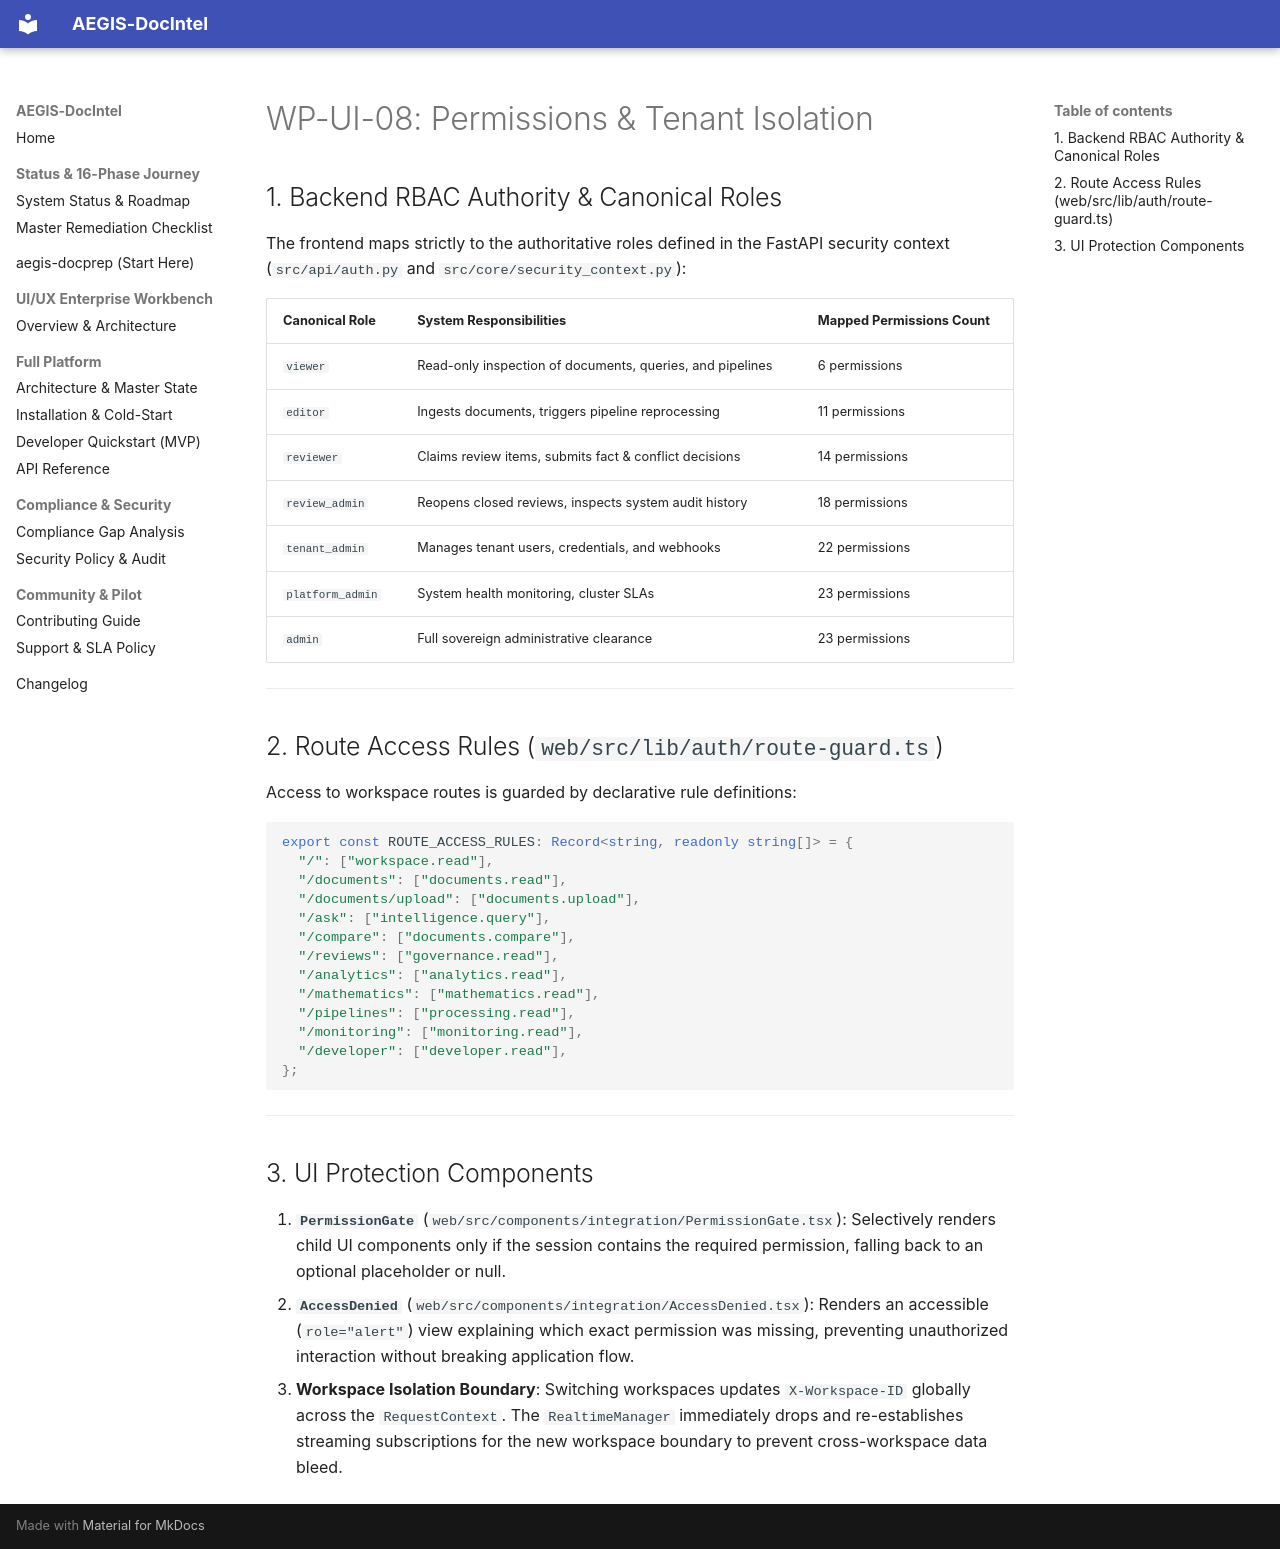

repository: SahilKhutey/AEGIS-DocIntel · page: ui-ux/wp-ui-08-integration-ux-validation/06-permissions-and-tenant-isolation/index.html · generator: mkdocs

# WP-UI-08: Permissions & Tenant Isolation

## 1. Backend RBAC Authority & Canonical Roles

The frontend maps strictly to the authoritative roles defined in the FastAPI security context (`src/api/auth.py` and `src/core/security_context.py`):

| Canonical Role | System Responsibilities | Mapped Permissions Count |
| :--- | :--- | :--- |
| `viewer` | Read-only inspection of documents, queries, and pipelines | 6 permissions |
| `editor` | Ingests documents, triggers pipeline reprocessing | 11 permissions |
| `reviewer` | Claims review items, submits fact & conflict decisions | 14 permissions |
| `review_admin` | Reopens closed reviews, inspects system audit history | 18 permissions |
| `tenant_admin` | Manages tenant users, credentials, and webhooks | 22 permissions |
| `platform_admin` | System health monitoring, cluster SLAs | 23 permissions |
| `admin` | Full sovereign administrative clearance | 23 permissions |

---

## 2. Route Access Rules (`web/src/lib/auth/route-guard.ts`)

Access to workspace routes is guarded by declarative rule definitions:

```typescript
export const ROUTE_ACCESS_RULES: Record<string, readonly string[]> = {
  "/": ["workspace.read"],
  "/documents": ["documents.read"],
  "/documents/upload": ["documents.upload"],
  "/ask": ["intelligence.query"],
  "/compare": ["documents.compare"],
  "/reviews": ["governance.read"],
  "/analytics": ["analytics.read"],
  "/mathematics": ["mathematics.read"],
  "/pipelines": ["processing.read"],
  "/monitoring": ["monitoring.read"],
  "/developer": ["developer.read"],
};
```

---

## 3. UI Protection Components

1. **`PermissionGate`** (`web/src/components/integration/PermissionGate.tsx`):
   Selectively renders child UI components only if the session contains the required permission, falling back to an optional placeholder or null.
2. **`AccessDenied`** (`web/src/components/integration/AccessDenied.tsx`):
   Renders an accessible (`role="alert"`) view explaining which exact permission was missing, preventing unauthorized interaction without breaking application flow.
3. **Workspace Isolation Boundary**:
   Switching workspaces updates `X-Workspace-ID` globally across the `RequestContext`. The `RealtimeManager` immediately drops and re-establishes streaming subscriptions for the new workspace boundary to prevent cross-workspace data bleed.
